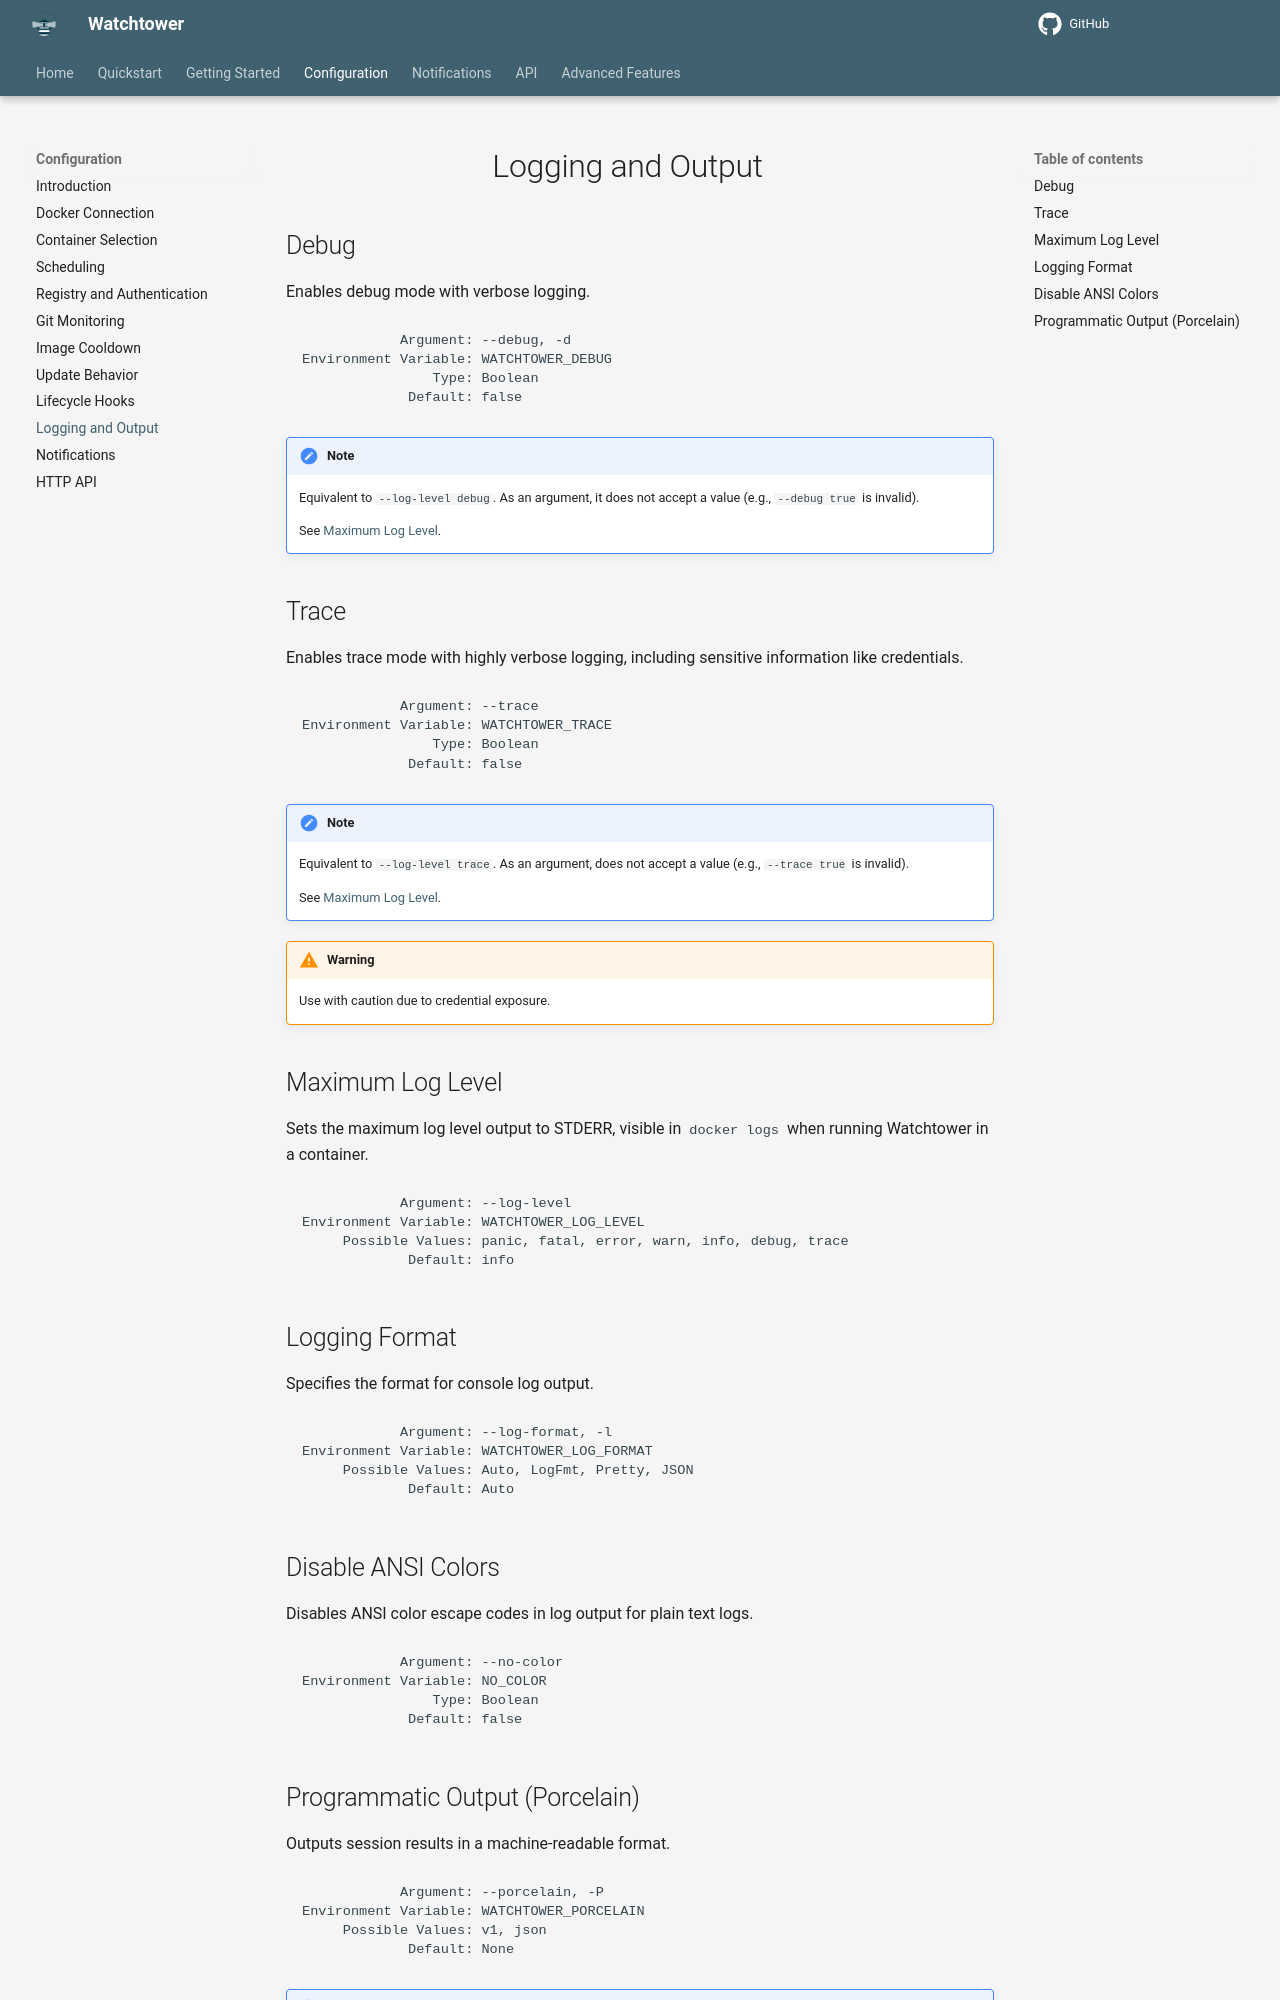

repository: chenjia404/watchtower · page: dev/configuration/logging-and-output/index.html · generator: mkdocs

# Logging and Output

## Debug

Enables debug mode with verbose logging.

```text
            Argument: --debug, -d
Environment Variable: WATCHTOWER_DEBUG
                Type: Boolean
             Default: false
```

!!! Note
    Equivalent to `--log-level debug`.
    As an argument, it does not accept a value (e.g., `--debug true` is invalid).

    See [Maximum Log Level](#maximum_log_level).

## Trace

Enables trace mode with highly verbose logging, including sensitive information like credentials.

```text
            Argument: --trace
Environment Variable: WATCHTOWER_TRACE
                Type: Boolean
             Default: false
```

!!! Note
    Equivalent to `--log-level trace`.
    As an argument, does not accept a value (e.g., `--trace true` is invalid).

    See [Maximum Log Level](#maximum_log_level).

!!! Warning
    Use with caution due to credential exposure.

## Maximum Log Level

Sets the maximum log level output to STDERR, visible in `docker logs` when running Watchtower in a container.

```text
            Argument: --log-level
Environment Variable: WATCHTOWER_LOG_LEVEL
     Possible Values: panic, fatal, error, warn, info, debug, trace
             Default: info
```

## Logging Format

Specifies the format for console log output.

```text
            Argument: --log-format, -l
Environment Variable: WATCHTOWER_LOG_FORMAT
     Possible Values: Auto, LogFmt, Pretty, JSON
             Default: Auto
```

## Disable ANSI Colors

Disables ANSI color escape codes in log output for plain text logs.

```text
            Argument: --no-color
Environment Variable: NO_COLOR
                Type: Boolean
             Default: false
```
